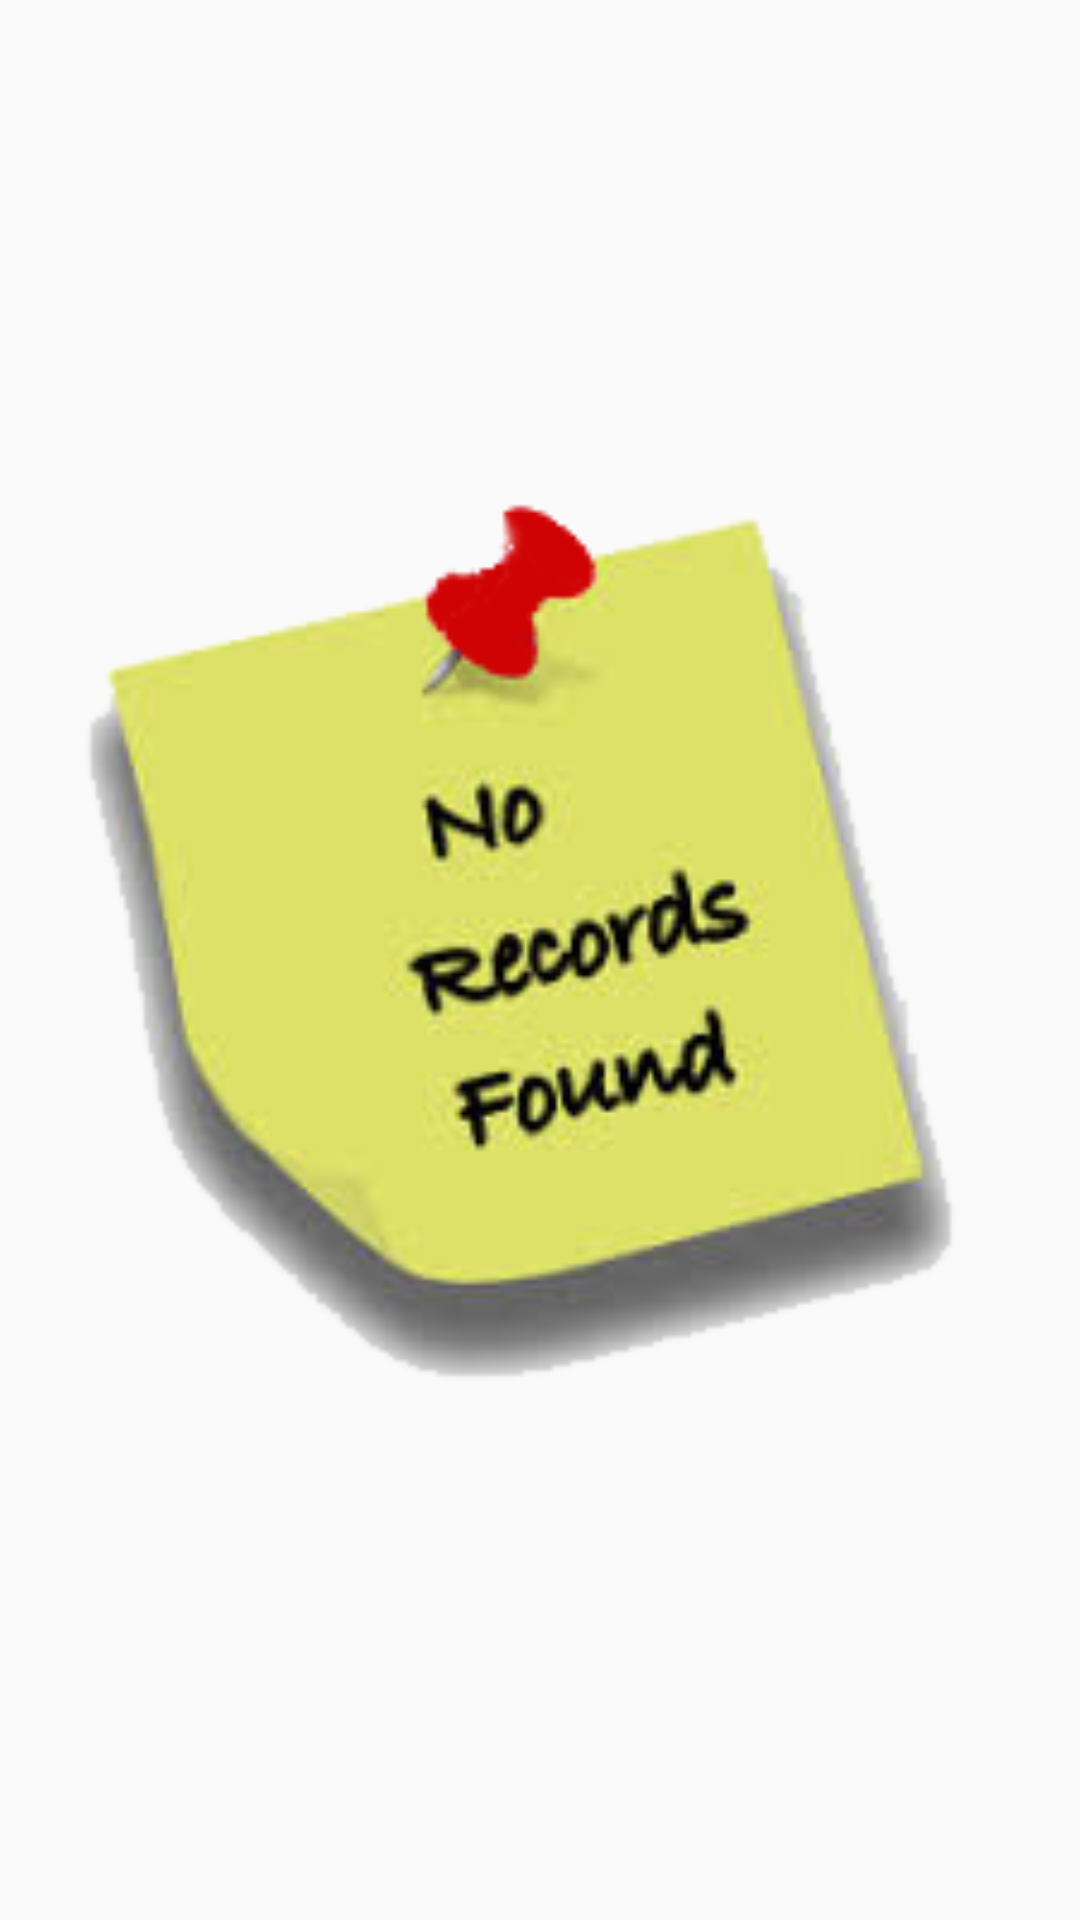

Layout XML and referenced resources for this Android screen:
<!-- AndroidManifest.xml: application theme AppTheme -->
<!-- res/layout/schedule.xml -->
<?xml version="1.0" encoding="utf-8"?>
<LinearLayout xmlns:android="http://schemas.android.com/apk/res/android"
    android:orientation="vertical" android:layout_width="match_parent"
    android:layout_height="match_parent">


    <ImageView
        android:layout_width="match_parent"
        android:layout_height="match_parent"
        android:layout_marginLeft="@dimen/activity_horizontal_margin"
        android:layout_marginRight="@dimen/activity_horizontal_margin"
        android:id="@+id/No_Record_Found"
        android:src="@drawable/no_record_found"
        android:layout_gravity="center"
        />

    <ImageView
        android:layout_width="50dp"
        android:layout_height="50dp"
        android:layout_marginTop="200dp"
        android:layout_marginLeft="@dimen/activity_horizontal_margin"
        android:layout_marginRight="@dimen/activity_horizontal_margin"
        android:id="@+id/loading_image"
        android:layout_gravity="center"

        />

    <androidx.recyclerview.widget.RecyclerView
        android:layout_width="match_parent"
        android:layout_height="wrap_content"
        android:id="@+id/SRView"
        >

    </androidx.recyclerview.widget.RecyclerView>


</LinearLayout>
<!-- resources referenced by this layout -->
<resources>
  <!-- drawable no_record_found: png bitmap (drawable, 29029 bytes) -->
  <style name="AppTheme" parent="Theme.AppCompat.Light.DarkActionBar">
          
          <item name="colorPrimary">@color/colorPrimary</item>
          <item name="colorPrimaryDark">@color/colorPrimaryDark</item>
          <item name="colorAccent">@color/colorAccent</item>
      </style>
  <color name="colorPrimary">#56B93A</color>
  <color name="colorPrimaryDark">#2B681A</color>
  <color name="colorAccent">#2B681A</color>
</resources>
